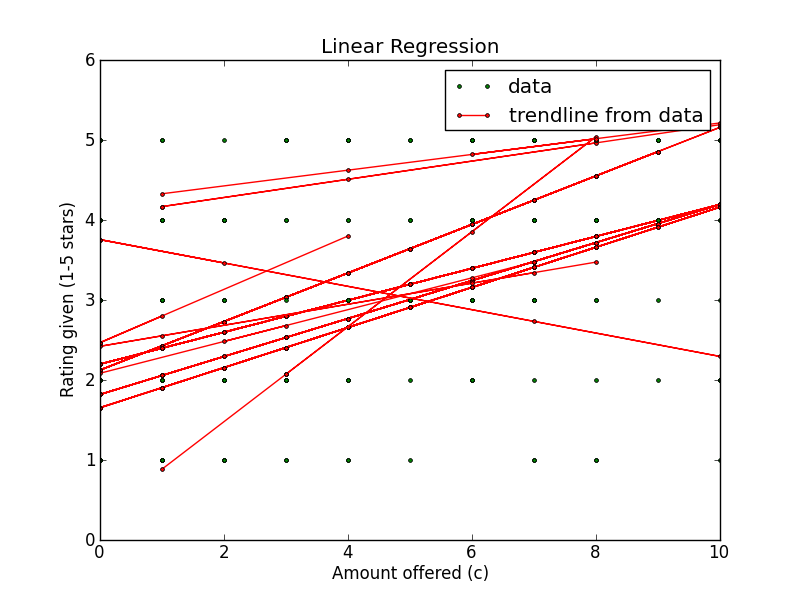

The data file committed next to this chart (first rows):
Amount offered, Rating Left, Accepted offer?, Turker ID
1, 4, True, A1OX6KAXR6DYVE
4, 5, True, A1OX6KAXR6DYVE
8, 5, True, A1OX6KAXR6DYVE
6, 5, True, A1OX6KAXR6DYVE
10, 5, True, A1OX6KAXR6DYVE
